Run: headless pygame with SDL's dummy video driver; simulated clock (each Clock.tick advances the game by its frame time, no real sleeping); random seed 0; keys injected as events and as key.get_pressed() state; no mouse input.
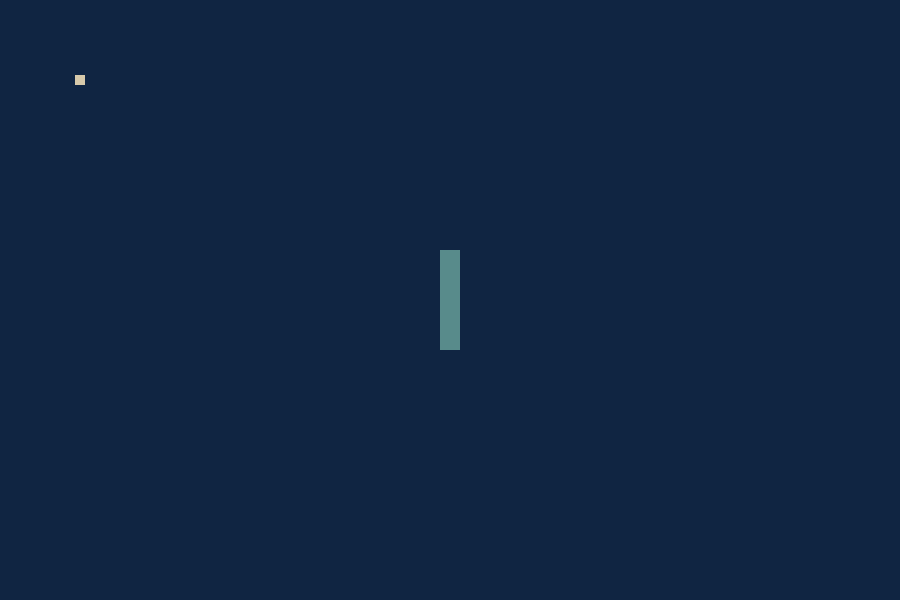
Frame 1 of 4 · flips 1–60 · no input
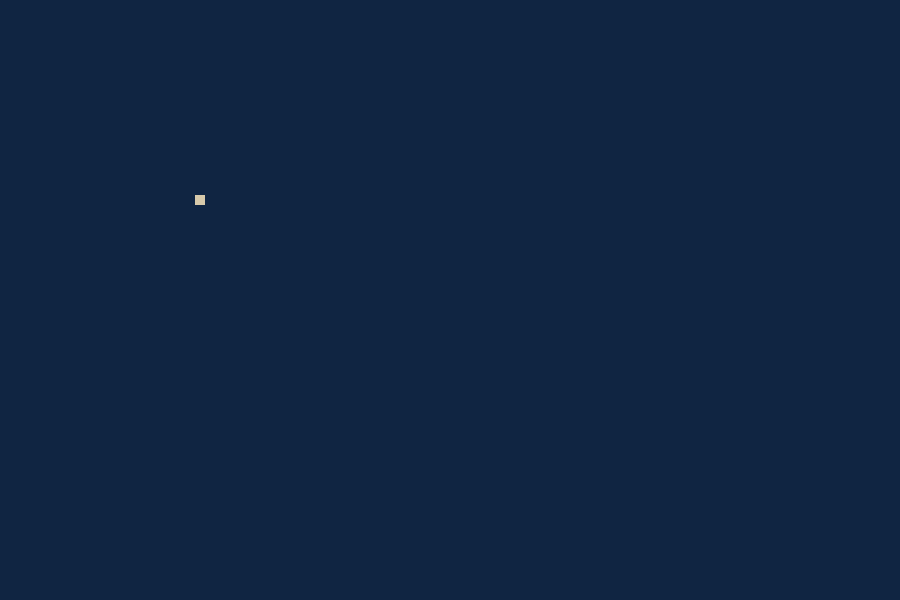
Frame 2 of 4 · flips 61–180 · tapped SPACE, RETURN · held RIGHT (→), D
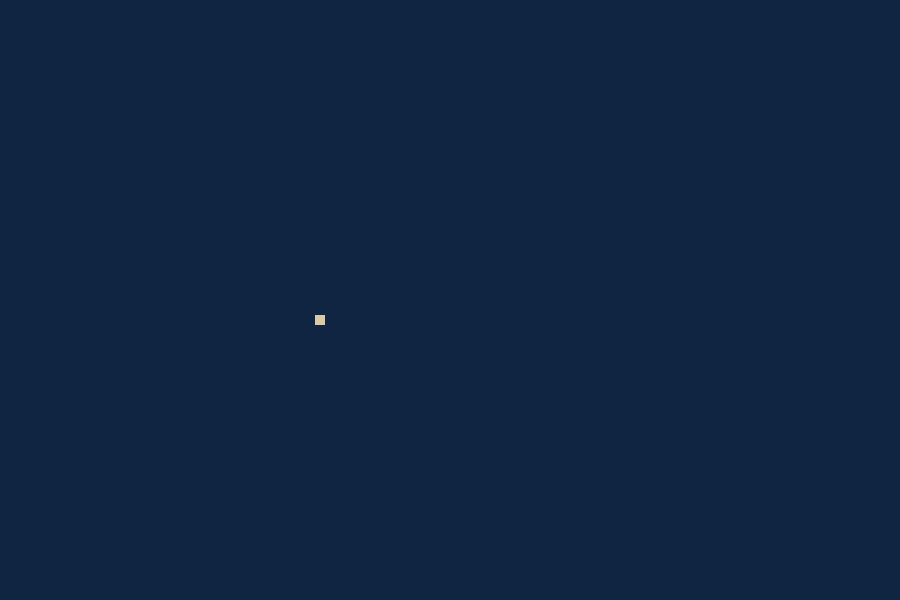
Frame 3 of 4 · flips 181–300 · held DOWN (↓), S
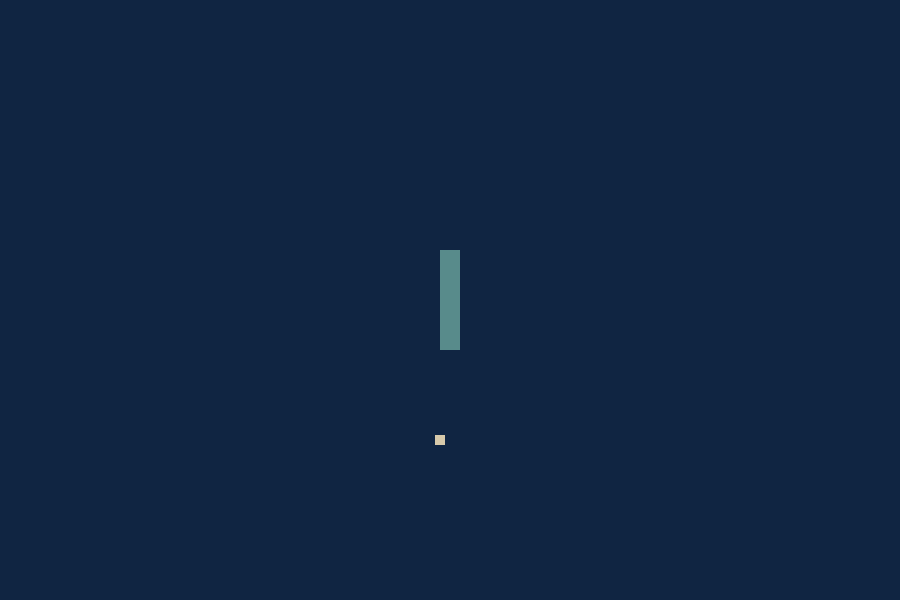
Frame 4 of 4 · flips 301–420 · held LEFT (←), A, UP (↑), W

The pygame program that drew these frames:

"""
This is an unfinished game of pong.
Below are some steps that you can follow to make it behave like regular pong.

TODO
- Set the player's starting position to the sides of the screen
- Do so that they can only move up and down
- Do so that they can't move out of the screen
- Make the ball 'bounce off' of the edges
- Finish the implementation of collision
- Add another player

Of course you are also welcome to change it in any way you would like :)

IDEAS
- Change the size of the screen, players, balls
- Add a score counter and display it
- Multiple balls
- Increase ball speed when a ball is hit
- Power-ups
- Single player variant
"""

import pygame

# A class that represents a player in the game
class Player(pygame.sprite.Sprite):
    def __init__(self, starting_position, keys, speed):
        """
        parameters:
          starting_position   stating position
          keys                a 4-tuple of the keys that are checked
                              in update() for moving up,down,left,right
          speed               the speed of the movement
        """

        # Call parent class (Sprite) constructor.
        # It does a lot of things in the background
        # that we do not have to worry about :)
        super().__init__()

        # the visual block or image that we see
        self.image = pygame.Surface((20,100))
        self.image.fill(color_player)

        # used for position
        self.rect = self.image.get_rect()
        self.rect.center = starting_position

        # movement chars and speed
        (self.up, self.down, self.left, self.right) = keys # unpack keys
        self.speed = speed

    def update(self, ks):
        """
        parameters:
          ks   current key presses as returned by pygame.key.get_pressed()
        """

        # Check the movement keys and move the player accordingly
        if ks[self.up]:
            self.rect.move_ip(0, -self.speed)
        if ks[self.down]:
            self.rect.move_ip(0, self.speed)
        if ks[self.left]:
            self.rect.move_ip(-self.speed, 0)
        if ks[self.right]:
            self.rect.move_ip(self.speed, 0)

# A class that represents a ball in the game
class Ball(pygame.sprite.Sprite):
    def __init__(self):
        # NOTE: no parameters
 
        # Call parent class (Sprite) constructor.
        # It does a lot of things in the background
        # that we do not have to worry about :)
        super().__init__()

        # the visual block or image that we see
        self.image = pygame.Surface((10,10))
        self.image.fill(color_ball)

        # used for position
        self.rect = self.image.get_rect()
        self.rect.center = (20,20)

    def update(self):
        # NOTE: no parameters
 
        self.rect.move_ip(1,1)

# Global variables
fps = 60

screen_width = 900
screen_height = 600

color_background = ( 16,  37,  66)
color_player     = ( 88, 139, 139)
color_ball       = (215, 201, 170)

# Initialising pygame instance
pygame.init()
clock = pygame.time.Clock()

# Set up the drawing window
screen = pygame.display.set_mode((screen_width, screen_height))

# Create sprite groups for easier handling of multiple sprites
all_sprites = pygame.sprite.Group()
players = pygame.sprite.Group()
balls = pygame.sprite.Group()

# Sprites
player1 = Player((screen_width/2, screen_height/2),
                 (pygame.K_w, pygame.K_s, pygame.K_a, pygame.K_d),
                  7)
player1.add(all_sprites, players)

ball = Ball()
ball.add(all_sprites, balls)


# Game loop
running = True
while running:
    # Did the user click the window close button?
    for event in pygame.event.get():
        if event.type == pygame.QUIT:
            running = False
            break

    # Get key presses
    ks = pygame.key.get_pressed()

    # Quit on escape key
    if ks[pygame.K_ESCAPE]:
        running = False

    # Update sprites
    players.update(ks)
    balls.update()

    # Collision
    collided = pygame.sprite.groupcollide(players, balls, dokilla=False, dokillb=False)
    for player in collided:
        # We get here only if a player and a ball has collided
        # We can iterate through the balls that are in the collision
        for ball in collided[player]:
            # UNIMPLEMENTED
            pass            

    # Fill the background
    screen.fill(color_background)

    # Draw sprites
    all_sprites.draw(screen)
    
    # Execute the drawing to the display
    pygame.display.flip()

    # Handle fps
    clock.tick(fps)


# Done! Time to quit.
pygame.quit()
